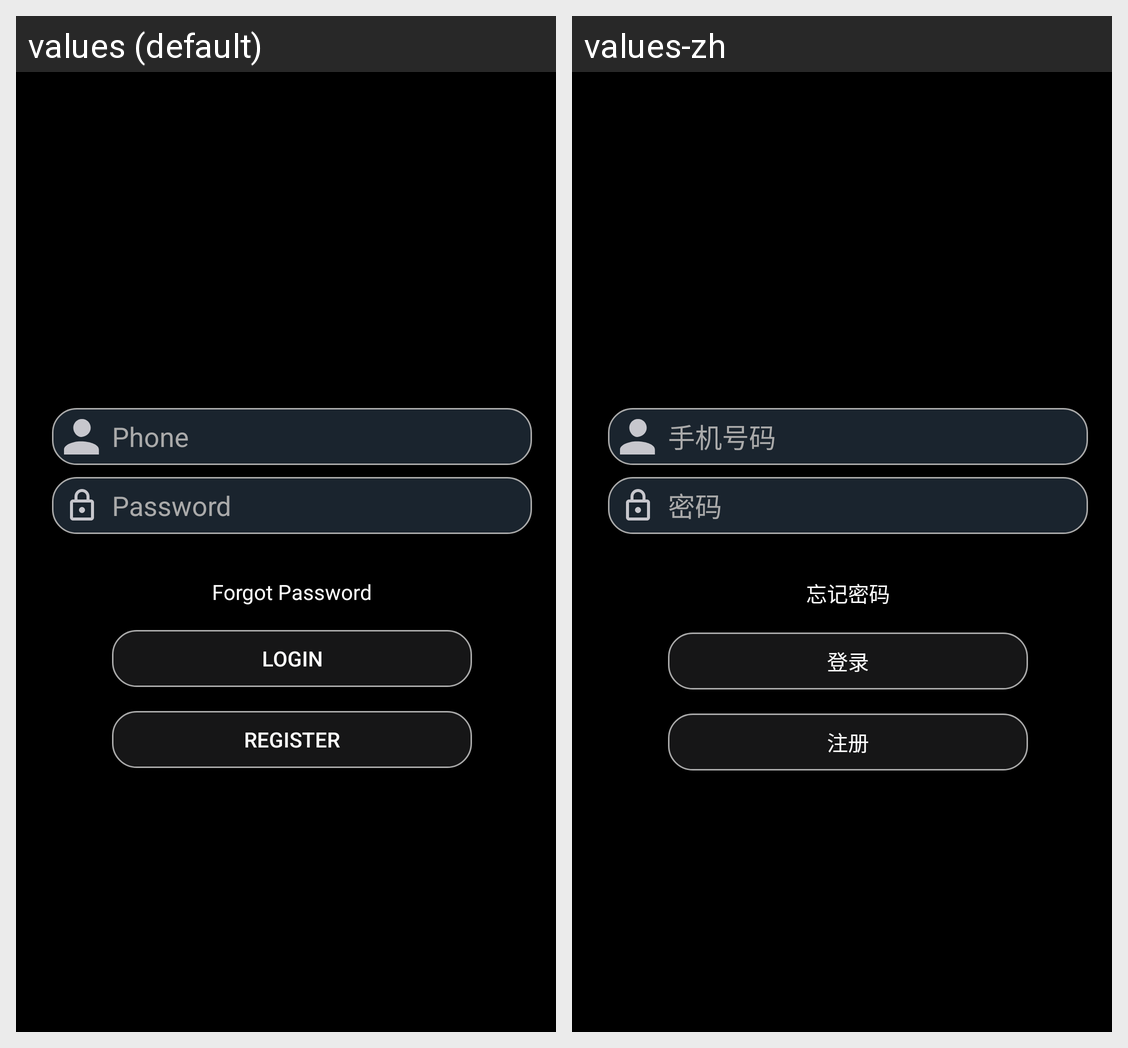

The same Android screen rendered under two of its app's locales, left to right. List the strings drawn on it with the default value and each locale's translation.
Android screen res/layout/activity_login.xml rendered under 2 locales, left to right: values (default), values-zh. Device: Nexus 5 (rendered at 1080×1920; each locale shown at half size, 540×960, under a caption strip naming it); theme AppTheme.
Strings drawn on this screen, with the default value and each locale's value (text and hints the layout hard-codes, and strings that could not be matched under every locale, appear in the picture but are not listed):

title_user
  values: Phone
  values-zh: 手机号码

title_password
  values: Password
  values-zh: 密码

title_register
  values: Register
  values-zh: 注册

title_login
  values: Login
  values-zh: 登录

title_forgotpassword
  values: Forgot Password
  values-zh: 忘记密码
